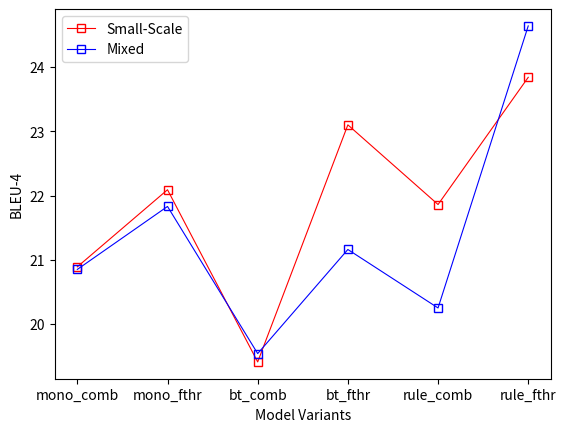

This chart was generated by the following Python code:
# coding:utf-8 # 折线图
import numpy as np
from matplotlib import pyplot as plt

# 创建figure窗口，figsize设置窗口的大小
# plt.figure((default, 4))

# 设置横坐标轴的刻度(纵坐标不需要设置)
x_label = ['mono_comb', 'mono_fthr', 'bt_comb', 'bt_fthr', 'rule_comb', 'rule_fthr']
x_ticks = range(len(x_label))
plt.xticks(x_ticks, x_label)

# 创建数据
# DE small-scale dataset的模型变种
y1 = [20.89, 22.09, 19.41, 23.10, 21.86, 23.84]
# DE mixed dataset的模型变种
y2 = [20.85, 21.83, 19.54, 21.16, 20.25, 24.64]
# # EN small-scale dataset的模型变种
# y3 = [81.05, 79.69, 87.06, 87.54, 87.22, 88.62]
# # EN mixed dataset的模型变种
# y4 = [80.18, 77.92, 88.15, 88.71, 89.44, 89.90]

# 画4条曲线
# DE
plt.plot(x_ticks, y1, 's-', markerfacecolor='none', color='red', linewidth=0.8, label='Small-Scale')
plt.plot(x_ticks, y2, 's-', markerfacecolor='none', color='blue', linewidth=0.8, label='Mixed')
# plt.plot(x_ticks, y3, 's-', markerfacecolor='none', color='red', linewidth=0.8, label='Small-Scale')
# plt.plot(x_ticks, y4, 's-', markerfacecolor='none', color='blue', linewidth=0.8, label='Mixed')


# 设置坐标轴名称
plt.xlabel('Model Variants')
plt.ylabel('BLEU-4')

# 图标题, loc="best"自动选择放图例的合适位置
plt.legend(loc="best")

# 显示并保存图
path = r'C:\Users\<user>\Desktop\Prof.Chen研究任务\研究工作-手语翻译(数据增强+动态排序)\实验记录'
# 去除图片周围的白边
plt.savefig(path+r"\fig1_a.eps", bbox_inches='tight', pad_inches=0.0)
plt.show()